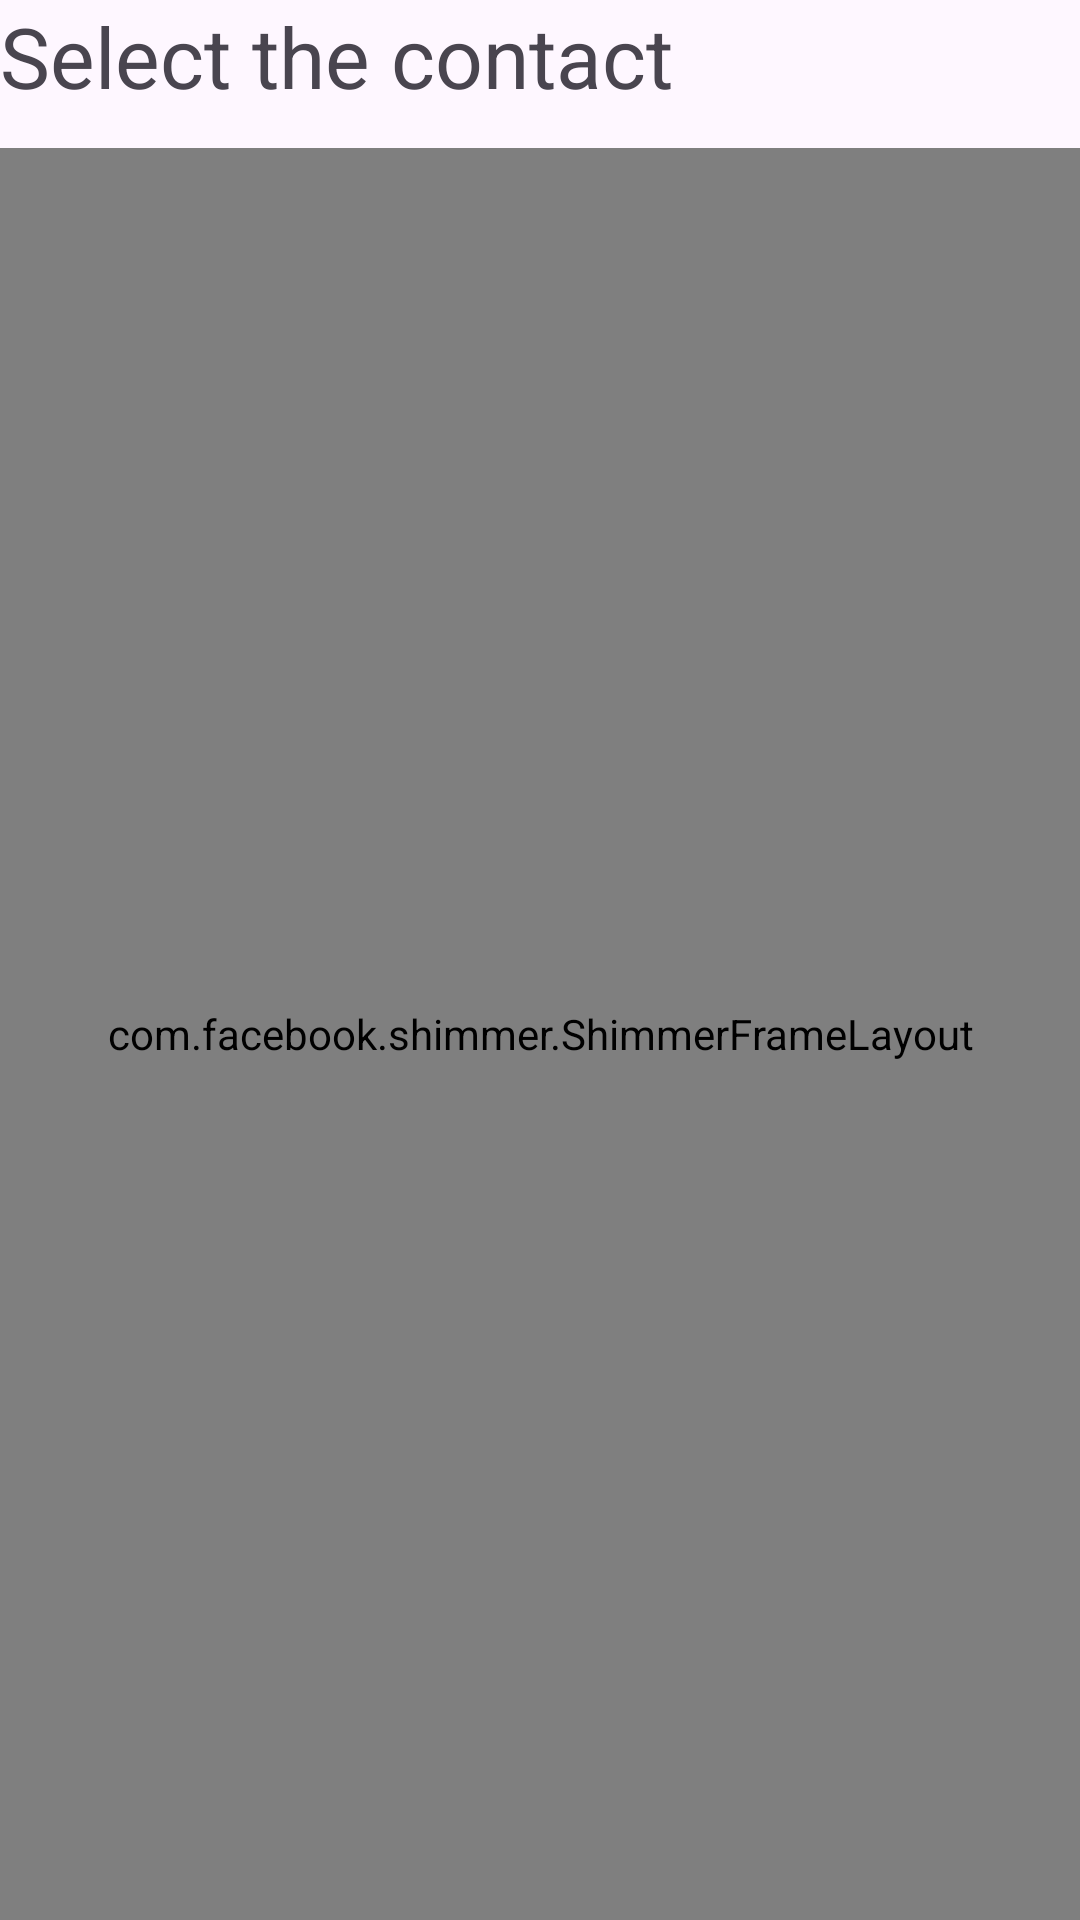

Here is an Android app screen rendered from its layout file. Give the layout XML and the strings, colors and styles it references.
<!-- AndroidManifest.xml: application theme Theme.HeroesPractice -->
<!-- res/layout/fragment_contacts.xml -->
<?xml version="1.0" encoding="utf-8"?>
<androidx.constraintlayout.widget.ConstraintLayout xmlns:android="http://schemas.android.com/apk/res/android"
    xmlns:app="http://schemas.android.com/apk/res-auto"
    xmlns:tools="http://schemas.android.com/tools"
    android:layout_width="match_parent"
    android:layout_height="match_parent"
    android:layout_marginHorizontal="16dp"
    android:layout_marginTop="16dp">


    <androidx.appcompat.widget.AppCompatTextView
        android:id="@+id/titleContacts"
        android:layout_width="wrap_content"
        android:layout_height="wrap_content"
        android:ellipsize="end"
        android:maxLines="2"
        android:paddingBottom="12dp"
        android:text="@string/select_the_contact"
        android:textSize="28sp"
        app:layout_constraintStart_toStartOf="parent"
        app:layout_constraintTop_toTopOf="parent"

        />

    <com.facebook.shimmer.ShimmerFrameLayout
        android:id="@+id/shimmerViewContainer"
        android:layout_width="match_parent"
        android:layout_height="0dp"
        app:layout_constraintBottom_toBottomOf="parent"
        app:layout_constraintTop_toBottomOf="@+id/titleContacts"
        app:shimmer_auto_start="false">

        <LinearLayout
            android:id="@+id/squareSkeleton"
            android:layout_width="match_parent"
            android:layout_height="wrap_content"
            android:orientation="vertical">

            <include layout="@layout/skeleton_item_contact" />

            <include layout="@layout/skeleton_item_contact" />

            <include layout="@layout/skeleton_item_contact" />

            <include layout="@layout/skeleton_item_contact" />

            <include layout="@layout/skeleton_item_contact" />

            <include layout="@layout/skeleton_item_contact" />

            <include layout="@layout/skeleton_item_contact" />

            <include layout="@layout/skeleton_item_contact" />

            <include layout="@layout/skeleton_item_contact" />

            <include layout="@layout/skeleton_item_contact" />

            <include layout="@layout/skeleton_item_contact" />

            <include layout="@layout/skeleton_item_contact" />

            <include layout="@layout/skeleton_item_contact" />

        </LinearLayout>
    </com.facebook.shimmer.ShimmerFrameLayout>

    <ListView
        android:id="@+id/listViewContacts"
        android:layout_width="match_parent"
        android:layout_height="0dp"
        android:divider="@android:color/transparent"
        android:dividerHeight="12dp"
        android:overScrollMode="never"
        android:scrollbars="none"
        app:layout_constraintBottom_toBottomOf="parent"
        app:layout_constraintTop_toBottomOf="@+id/titleContacts"

        />

    <androidx.appcompat.widget.AppCompatImageView
        android:id="@+id/imageContacts"
        android:layout_width="wrap_content"
        android:layout_height="wrap_content"
        android:src="@drawable/image_vector_not_found"
        android:visibility="gone"
        app:layout_constraintBottom_toTopOf="@+id/textContacts"
        app:layout_constraintEnd_toEndOf="parent"
        app:layout_constraintStart_toStartOf="parent"
        app:layout_constraintTop_toBottomOf="@+id/titleContacts"
        app:layout_constraintVertical_chainStyle="packed"

        />


    <androidx.appcompat.widget.AppCompatTextView
        android:id="@+id/textContacts"
        android:layout_width="wrap_content"
        android:layout_height="wrap_content"
        android:layout_gravity="center"
        android:layout_marginTop="8dp"
        android:paddingStart="24dp"
        android:paddingEnd="24dp"
        android:textAlignment="center"
        android:visibility="gone"
        app:layout_constraintBottom_toBottomOf="parent"
        app:layout_constraintEnd_toEndOf="parent"
        app:layout_constraintStart_toStartOf="parent"
        app:layout_constraintTop_toBottomOf="@+id/imageContacts"
        tools:text="@string/with_your_contacts"

        />

</androidx.constraintlayout.widget.ConstraintLayout>
<!-- res/layout/skeleton_item_contact.xml (included above) -->
<?xml version="1.0" encoding="utf-8"?>
<androidx.constraintlayout.widget.ConstraintLayout xmlns:android="http://schemas.android.com/apk/res/android"
    xmlns:app="http://schemas.android.com/apk/res-auto"
    xmlns:tools="http://schemas.android.com/tools"
    android:layout_width="match_parent"
    android:layout_height="wrap_content"
    android:background="?android:attr/selectableItemBackground">

    <View
        android:id="@+id/backgroundColorOption"
        android:layout_width="0dp"
        android:layout_height="68dp"
        android:background="@color/medium_grey"
        app:layout_constraintEnd_toEndOf="parent"
        app:layout_constraintStart_toStartOf="parent"
        app:layout_constraintTop_toTopOf="parent"

        />

    <View
        android:id="@+id/iconBackgroundColorOption"
        android:layout_width="36dp"
        android:layout_height="36dp"
        android:layout_marginStart="16dp"
        app:layout_constraintBottom_toBottomOf="@+id/backgroundColorOption"
        app:layout_constraintStart_toStartOf="@+id/backgroundColorOption"
        app:layout_constraintTop_toTopOf="@+id/backgroundColorOption"
        android:background="@color/black"

        />



    <View
        android:id="@+id/characterName"
        android:layout_width="100dp"
        android:layout_height="14dp"
        android:layout_marginStart="16dp"
        android:layout_marginEnd="16dp"
        android:background="@color/dark_grey"
        app:layout_constraintBottom_toTopOf="@+id/plotTitleFirstLine"
        app:layout_constraintStart_toEndOf="@+id/iconBackgroundColorOption"
        app:layout_constraintTop_toTopOf="@+id/iconBackgroundColorOption"

        />

    <View
        android:id="@+id/plotTitleFirstLine"
        android:layout_width="120dp"
        android:layout_height="12dp"
        android:background="@android:color/darker_gray"
        app:layout_constraintBottom_toBottomOf="@+id/iconBackgroundColorOption"
        app:layout_constraintStart_toStartOf="@+id/characterName"
        app:layout_constraintTop_toBottomOf="@id/characterName"

        />

    <androidx.constraintlayout.widget.Barrier
        android:id="@+id/barrier"
        android:layout_width="wrap_content"
        android:layout_height="wrap_content"
        app:barrierDirection="bottom"
        app:constraint_referenced_ids="backgroundColorOption"

        />

    <Space
        android:id="@+id/characterSpace"
        android:layout_width="wrap_content"
        android:layout_height="12dp"
        app:layout_constraintTop_toBottomOf="@id/barrier"

        />



</androidx.constraintlayout.widget.ConstraintLayout>
<!-- resources referenced by this layout -->
<resources>
  <color name="black">#FF000000</color>
  <color name="dark_grey">#E61A1118</color>
  <color name="medium_grey">#ECE9EC</color>
  <!-- drawable image_vector_not_found: vector/xml drawable (drawable, 16838 chars, omitted) -->
  <string name="select_the_contact">Select the contact</string>
  <string name="with_your_contacts">With your contacts</string>
  <style name="Theme.HeroesPractice" parent="Base.Theme.HeroesPractice" />
  <style name="Base.Theme.HeroesPractice" parent="Theme.Material3.DayNight.NoActionBar">
          
          
      </style>
</resources>
